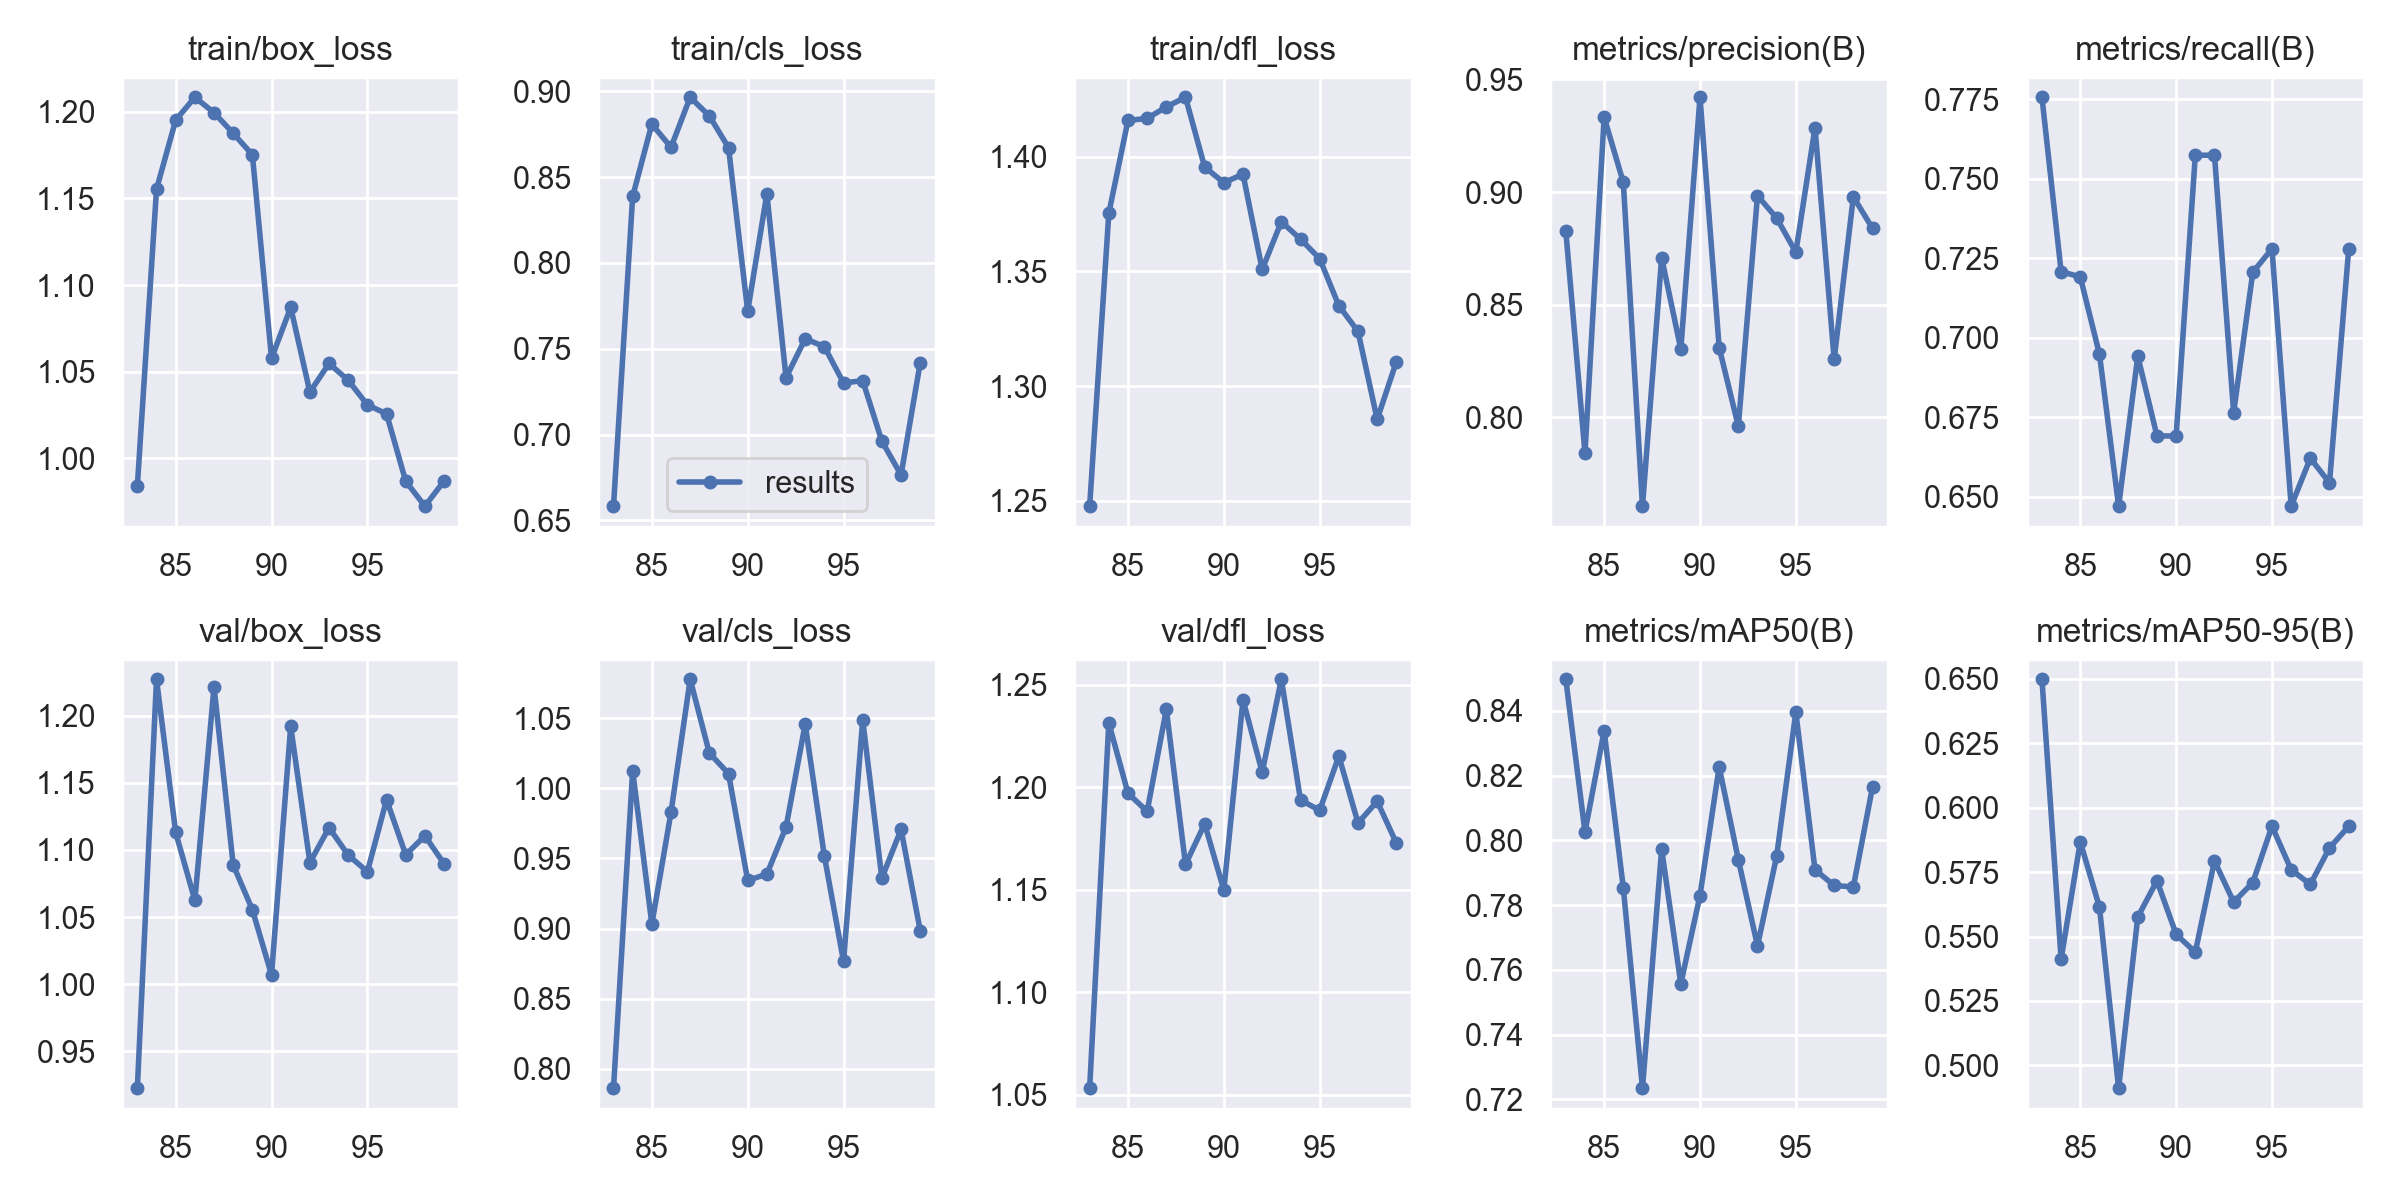

Source data for this figure (header and first rows):
epoch, train/box_loss, train/cls_loss, train/dfl_loss, metrics/precision(B), metrics/recall(B), metrics/mAP50(B), metrics/mAP50-95(B), val/box_loss, val/cls_loss, val/dfl_loss, lr/pg0, lr/pg1, lr/pg2
83, 0.9839, 0.6583, 1.248, 0.8828, 0.7756, 0.8498, 0.6498, 0.9226, 0.7863, 1.053, 0.005646, 0.005646, 0.005646
84, 1.155, 0.8387, 1.375, 0.7841, 0.7208, 0.8026, 0.5412, 1.227, 1.012, 1.231, 0.03, 0.03, 0.03
85, 1.195, 0.8808, 1.416, 0.9332, 0.7191, 0.8338, 0.5867, 1.113, 0.9032, 1.197, 0.0297, 0.0297, 0.0297
86, 1.208, 0.8673, 1.417, 0.9043, 0.6948, 0.7854, 0.5614, 1.062, 0.9828, 1.188, 0.02941, 0.02941, 0.02941
87, 1.2, 0.8965, 1.422, 0.7606, 0.6471, 0.7234, 0.4912, 1.222, 1.078, 1.238, 0.02911, 0.02911, 0.02911
88, 1.188, 0.8856, 1.426, 0.8709, 0.6942, 0.7973, 0.5576, 1.089, 1.025, 1.162, 0.02881, 0.02881, 0.02881
89, 1.175, 0.8672, 1.395, 0.8303, 0.6691, 0.7557, 0.5716, 1.056, 1.01, 1.182, 0.02851, 0.02851, 0.02851
90, 1.058, 0.7718, 1.389, 0.9421, 0.6691, 0.783, 0.5509, 1.007, 0.9344, 1.15, 0.02822, 0.02822, 0.02822
91, 1.087, 0.8402, 1.392, 0.831, 0.7573, 0.8227, 0.5439, 1.192, 0.9388, 1.243, 0.02792, 0.02792, 0.02792
92, 1.038, 0.7332, 1.351, 0.7961, 0.7573, 0.7941, 0.5793, 1.091, 0.9723, 1.207, 0.02762, 0.02762, 0.02762
93, 1.055, 0.7558, 1.372, 0.8984, 0.6765, 0.7674, 0.5634, 1.117, 1.046, 1.253, 0.02733, 0.02733, 0.02733
94, 1.045, 0.7512, 1.364, 0.8885, 0.7206, 0.7952, 0.5709, 1.096, 0.9517, 1.194, 0.02703, 0.02703, 0.02703
95, 1.031, 0.73, 1.355, 0.8733, 0.7279, 0.8396, 0.5928, 1.084, 0.8766, 1.189, 0.02673, 0.02673, 0.02673
96, 1.026, 0.7314, 1.335, 0.9286, 0.6471, 0.7909, 0.5759, 1.137, 1.049, 1.215, 0.02644, 0.02644, 0.02644
97, 0.9867, 0.6961, 1.324, 0.8258, 0.6621, 0.7861, 0.5702, 1.096, 0.936, 1.183, 0.02614, 0.02614, 0.02614
98, 0.9723, 0.6765, 1.286, 0.8979, 0.6544, 0.7856, 0.5844, 1.111, 0.9707, 1.193, 0.02584, 0.02584, 0.02584
99, 0.9868, 0.7418, 1.311, 0.8839, 0.7277, 0.8165, 0.5927, 1.09, 0.8986, 1.173, 0.02555, 0.02555, 0.02555
